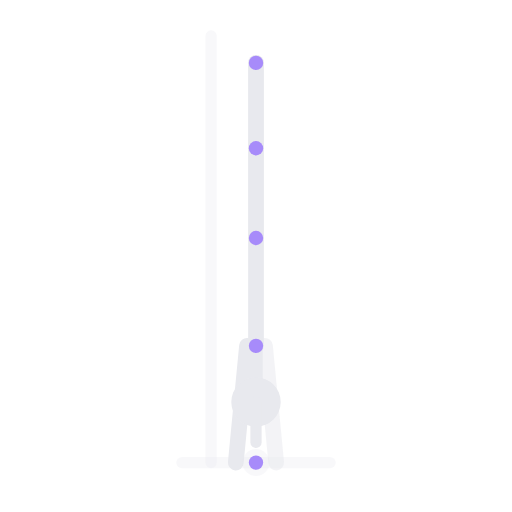
t = 0.00 s
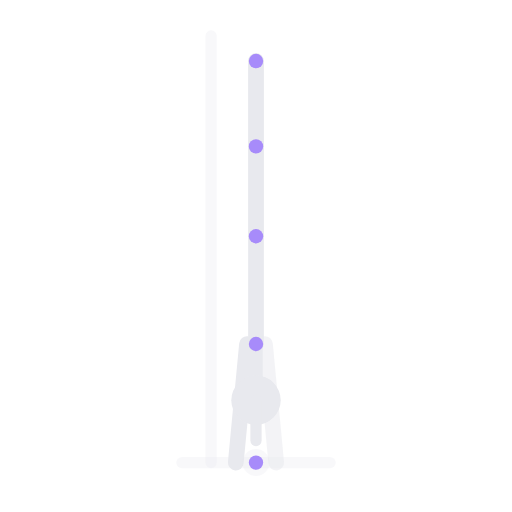
t = 0.63 s
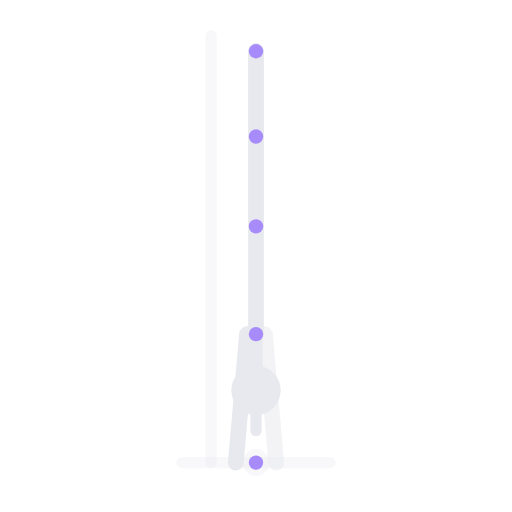
t = 1.88 s
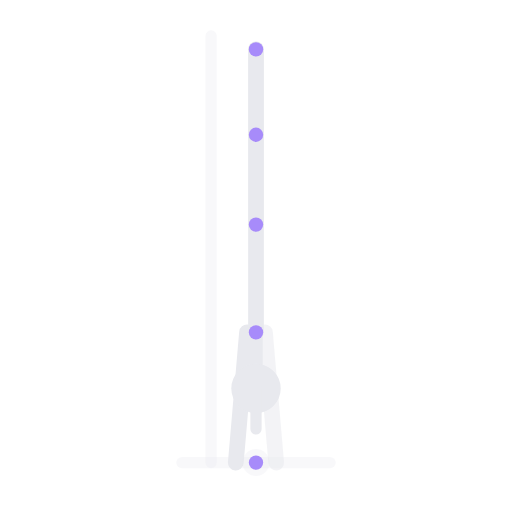
t = 2.50 s
t = 3.13 s: frame unchanged from t = 1.88 s, image omitted
t = 4.38 s: frame unchanged from t = 0.63 s, image omitted

The animated SVG that drew these frames (rendered in a browser with its animation timeline set to each time). Animation: 5 SMIL elements (animate=4,animateTransform=1); one cycle of 5.00 s, repeats indefinitely.

<svg xmlns="http://www.w3.org/2000/svg" viewBox="6 4 228 228" preserveAspectRatio="xMidYMid meet" role="img" aria-label="Encogimientos de frente a la pared">
  <title>Encogimientos de frente a la pared</title>
  <line x1="87.0" y1="210.0" x2="153.0" y2="210.0" stroke="rgba(232,233,238,.3)" stroke-width="5" stroke-linecap="round" opacity="1.0"/>
  <line x1="100.0" y1="210.0" x2="100.0" y2="20.0" stroke="rgba(232,233,238,.3)" stroke-width="5" stroke-linecap="round" opacity="1.0"/>
  <line x1="111.0" y1="210.0" x2="116.0" y2="158.0" stroke="#e8e9ee" stroke-width="7" stroke-linecap="round" opacity="1.0"><animate attributeName="x2" values="116.0;116.0;116.0" keyTimes="0.00;0.50;1.00" dur="5s" repeatCount="indefinite" calcMode="spline" keySplines="0.4 0 0.6 1;0.4 0 0.6 1"/><animate attributeName="y2" values="158.0;152.0;158.0" keyTimes="0.00;0.50;1.00" dur="5s" repeatCount="indefinite" calcMode="spline" keySplines="0.4 0 0.6 1;0.4 0 0.6 1"/></line>
  <line x1="129.0" y1="210.0" x2="124.0" y2="158.0" stroke="#e8e9ee" stroke-width="7" stroke-linecap="round" opacity="0.5"><animate attributeName="x2" values="124.0;124.0;124.0" keyTimes="0.00;0.50;1.00" dur="5s" repeatCount="indefinite" calcMode="spline" keySplines="0.4 0 0.6 1;0.4 0 0.6 1"/><animate attributeName="y2" values="158.0;152.0;158.0" keyTimes="0.00;0.50;1.00" dur="5s" repeatCount="indefinite" calcMode="spline" keySplines="0.4 0 0.6 1;0.4 0 0.6 1"/></line>
  <circle cx="120.0" cy="210.0" r="6" fill="rgba(232,233,238,.3)"/>
  <g>
    <animateTransform attributeName="transform" type="translate" values="0.0 0.0;0.0 -6.0;0.0 0.0" keyTimes="0.00;0.50;1.00" dur="5s" repeatCount="indefinite" calcMode="spline" keySplines="0.4 0 0.6 1;0.4 0 0.6 1"/>
    <line x1="120.0" y1="158.0" x2="120.0" y2="110.0" stroke="#e8e9ee" stroke-width="7" stroke-linecap="round" opacity="1.0"/>
    <line x1="120.0" y1="158.0" x2="120.0" y2="174.0" stroke="#e8e9ee" stroke-width="6" stroke-linecap="round" opacity="1.0"/>
    <circle cx="120.0" cy="183.0" r="11" fill="#e8e9ee"/>
    <line x1="120.0" y1="183.0" x2="120.0" y2="201.0" stroke="#e8e9ee" stroke-width="5" stroke-linecap="round" opacity="1.0"/>
    <line x1="120.0" y1="110.0" x2="120.0" y2="70.0" stroke="#e8e9ee" stroke-width="7" stroke-linecap="round" opacity="0.5"/>
    <line x1="120.0" y1="70.0" x2="120.0" y2="32.0" stroke="#e8e9ee" stroke-width="7" stroke-linecap="round" opacity="0.5"/>
    <line x1="120.0" y1="110.0" x2="120.0" y2="70.0" stroke="#e8e9ee" stroke-width="7" stroke-linecap="round" opacity="1.0"/>
    <line x1="120.0" y1="70.0" x2="120.0" y2="32.0" stroke="#e8e9ee" stroke-width="7" stroke-linecap="round" opacity="1.0"/>
    <circle cx="120.0" cy="158.0" r="3.2" fill="#a78bfa" data-j="shoulder"/>
    <circle cx="120.0" cy="110.0" r="3.2" fill="#a78bfa" data-j="hip"/>
    <circle cx="120.0" cy="70.0" r="3.2" fill="#a78bfa" data-j="knee"/>
    <circle cx="120.0" cy="32.0" r="3.2" fill="#a78bfa" data-j="foot"/>
  </g>
  <circle cx="120.0" cy="210.0" r="3.2" fill="#a78bfa" data-j="hand"/>
</svg>
